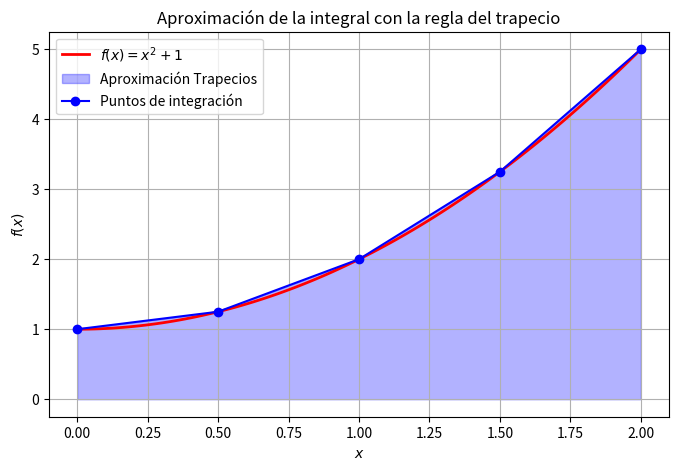

This chart was generated by the following Python code:
#   Codigo que implementa el metodo del trapecio 
#   para aproximar la integral
#   
#
#           Autor:
# [redacted]
#   [email redacted]
#   Version 1.0 : 11/03/2025
#

import numpy as np
import matplotlib.pyplot as plt

# Definimos la función a integrar
def f(x):
    return x**2+1

# Implementación de la regla del trapecio
def trapezoidal_rule(a, b, n):
    x = np.linspace(a, b, n+1)  # Puntos equidistantes
    y = f(x)
    h = (b - a) / n
    integral = (h / 2) * (y[0] + 2 * sum(y[1:n]) + y[n])  # Regla del trapecio compuesta
    return integral, x, y

# Parámetros de integración
a, b = 0, 2  # Intervalo de integración
n = 4  # Número de subdivisiones

# Cálculo de la integral
integral_approx, x_vals, y_vals = trapezoidal_rule(a, b, n)

# Imprimir el resultado de la integral aproximada
print(f"Integral aproximada con la regla del trapecio: {integral_approx:.6f}")

# Gráfica de la función y la aproximación por trapecios
x_fine = np.linspace(a, b, 100)
y_fine = f(x_fine)

plt.figure(figsize=(8, 5))
plt.plot(x_fine, y_fine, 'r-', label=r'$f(x) = x^2+1$', linewidth=2)
plt.fill_between(x_vals, y_vals, alpha=0.3, color='blue', label="Aproximación Trapecios")
plt.plot(x_vals, y_vals, 'bo-', label="Puntos de integración")

# Etiquetas y leyenda
plt.xlabel("$x$")
plt.ylabel("$f(x)$")
plt.title("Aproximación de la integral con la regla del trapecio")
plt.legend()
plt.grid()

# Guardar la figura
plt.savefig("trapecio.png")
plt.show()

